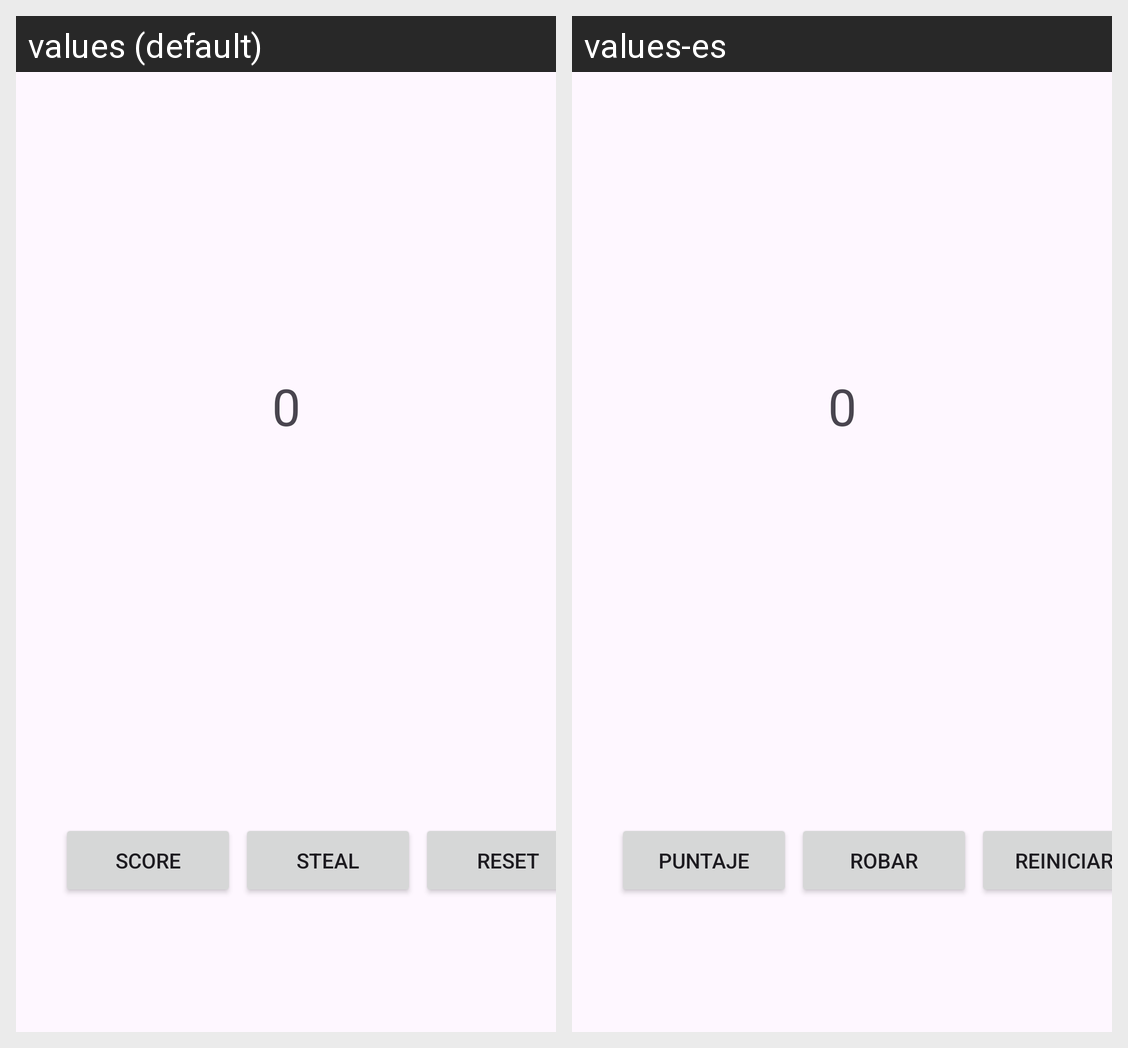

The same Android screen rendered under two of its app's locales, left to right. List the strings drawn on it with the default value and each locale's translation.
Android screen res/layout/activity_main.xml rendered under 2 locales, left to right: values (default), values-es. Device: Nexus 5 (rendered at 1080×1920; each locale shown at half size, 540×960, under a caption strip naming it); theme Theme.Task1_TheContest.
Strings drawn on this screen, with the default value and each locale's value (text and hints the layout hard-codes, and strings that could not be matched under every locale, appear in the picture but are not listed):

score_text
  values: 0
  values-es: 0

score_button_text
  values: Score
  values-es: Puntaje

steal_button_text
  values: Steal
  values-es: Robar

reset_button_text
  values: Reset
  values-es: Reiniciar
